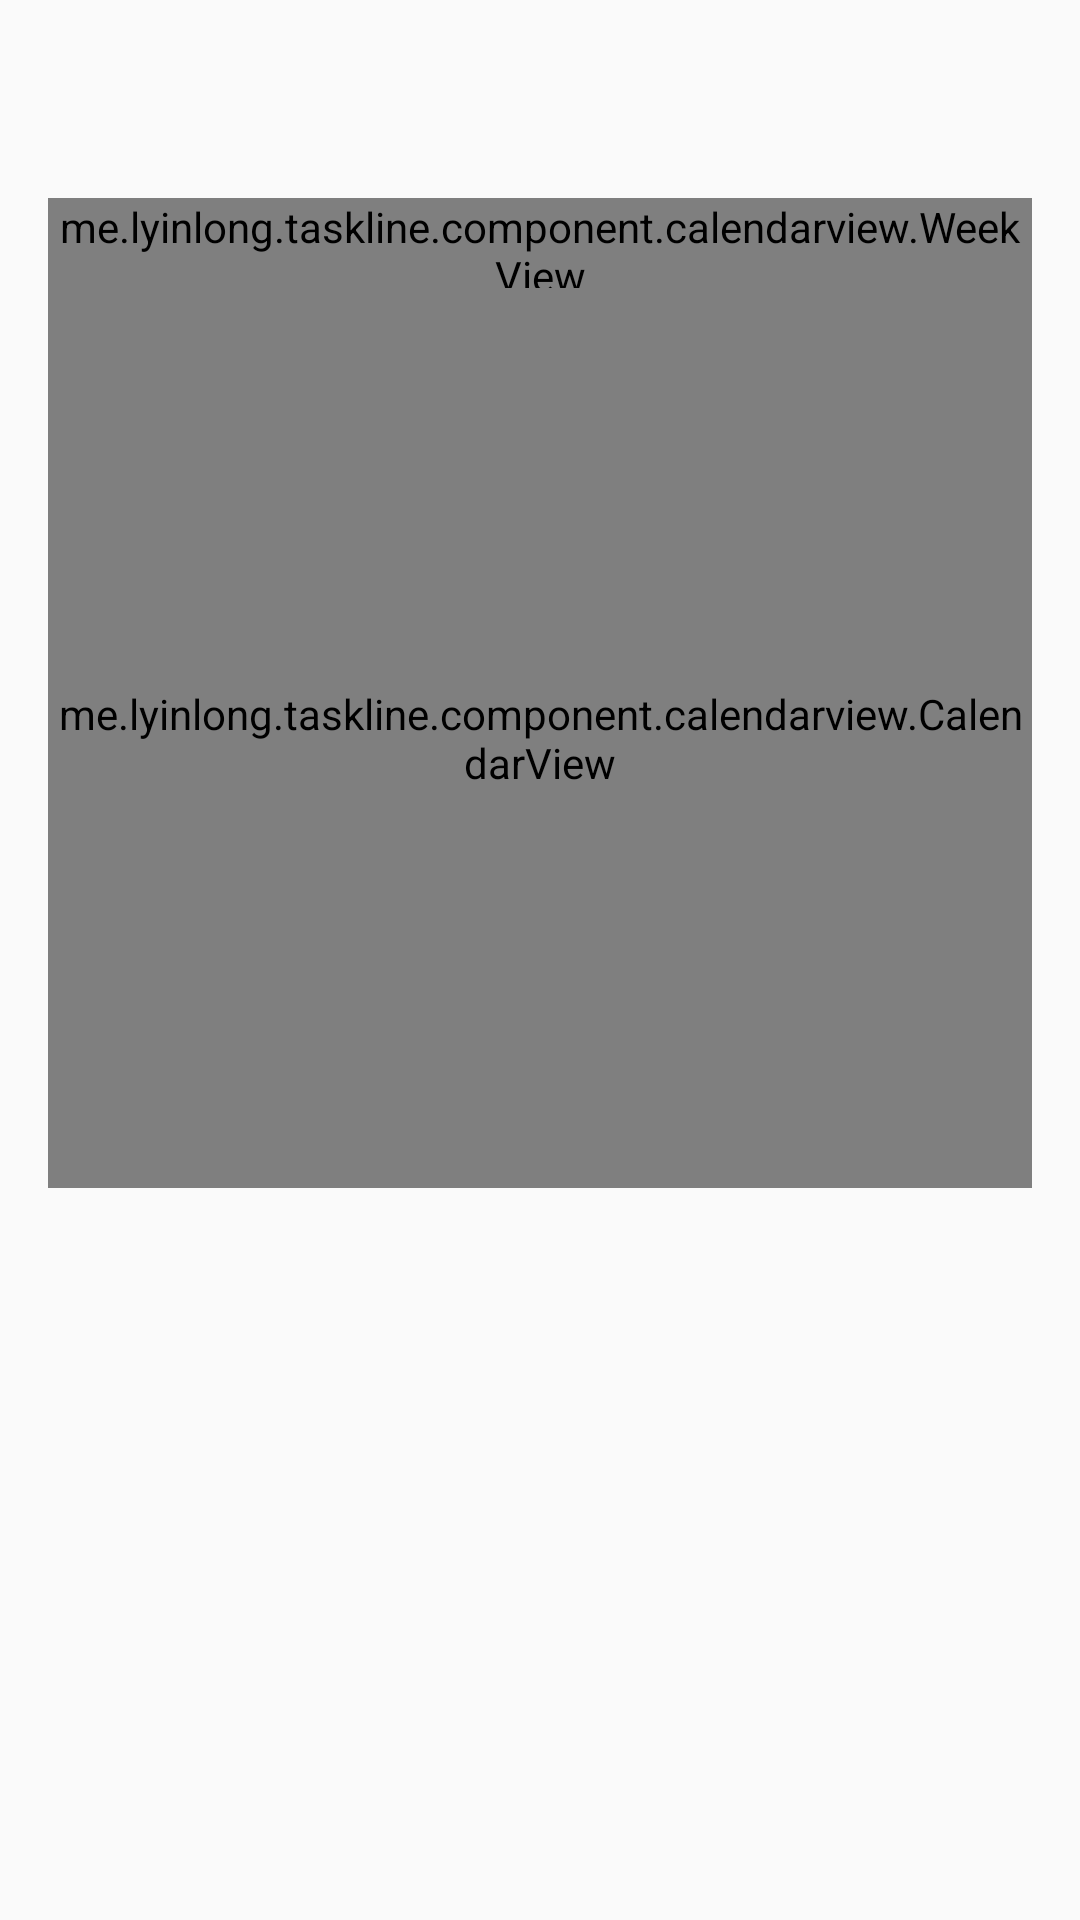

Produce the Android XML layout that renders to this screen, including the resource entries it uses.
<!-- AndroidManifest.xml: application theme MyMaterialTheme -->
<!-- res/layout/activity_calendar.xml -->
<?xml version="1.0" encoding="utf-8"?>
<RelativeLayout
        xmlns:android="http://schemas.android.com/apk/res/android"
        xmlns:tools="http://schemas.android.com/tools"
        android:id="@+id/rlCalendarView"
        android:orientation="vertical"
        android:layout_width="match_parent"
        android:layout_height="match_parent"
        android:paddingBottom="@dimen/activity_vertical_margin"
        android:paddingLeft="@dimen/activity_horizontal_margin"
        android:paddingRight="@dimen/activity_horizontal_margin"
        android:paddingTop="@dimen/activity_vertical_margin"
        tools:context=".CalendarActivity">

    <TextView
            android:id="@+id/tvSelectDateYear"
            android:layout_width="wrap_content"
            android:layout_height="wrap_content"
            android:layout_gravity="center_horizontal"
            android:padding="10dp"
            android:textSize="30sp"/>
    <TextView
            android:id="@+id/tvSelectDateMouth"
            android:layout_width="wrap_content"
            android:layout_height="wrap_content"
            android:layout_gravity="center_horizontal"
            android:padding="10dp"
            android:textSize="20sp"
            android:layout_marginTop="6dp"
            android:layout_marginLeft="76dp"/>

    <TextView
            android:id="@+id/tvThisMouthTaskCount"
            android:layout_width="wrap_content"
            android:layout_height="wrap_content"
            android:layout_gravity="center_horizontal"
            android:padding="10dp"
            android:textSize="20sp"/>


    <me.lyinlong.taskline.component.calendarview.WeekView
            android:layout_width="match_parent"
            android:layout_height="30dp"
            android:layout_marginTop="50dp"/>

    <me.lyinlong.taskline.component.calendarview.CalendarView
            android:id="@+id/calendarView"
            android:layout_width="match_parent"
            android:layout_height="300dp"
            android:layout_marginTop="80dp"/>
</RelativeLayout>
<!-- resources referenced by this layout -->
<resources>
  <dimen name="activity_horizontal_margin">16dp</dimen>
  <dimen name="activity_vertical_margin">16dp</dimen>
  <style name="MyMaterialTheme" parent="MyMaterialTheme.Base">
          <item name="android:windowContentTransitions">true</item>
          <item name="android:windowAllowEnterTransitionOverlap">true</item>
          <item name="android:windowAllowReturnTransitionOverlap">true</item>
          <item name="android:windowSharedElementEnterTransition">@android:transition/move</item>
          <item name="android:windowSharedElementExitTransition">@android:transition/move</item>
      </style>
  <style name="MyMaterialTheme.Base" parent="Theme.Design.Light.NoActionBar">
          <item name="colorPrimary">@color/colorPrimary</item>
          <item name="colorPrimaryDark">@color/colorPrimaryDark</item>
          <item name="colorAccent">@color/colorAccent</item>
      </style>
  <color name="colorPrimary">#0c98ef</color>
  <color name="colorPrimaryDark">#0c98ef</color>
  <color name="colorAccent">#FF4081</color>
</resources>
